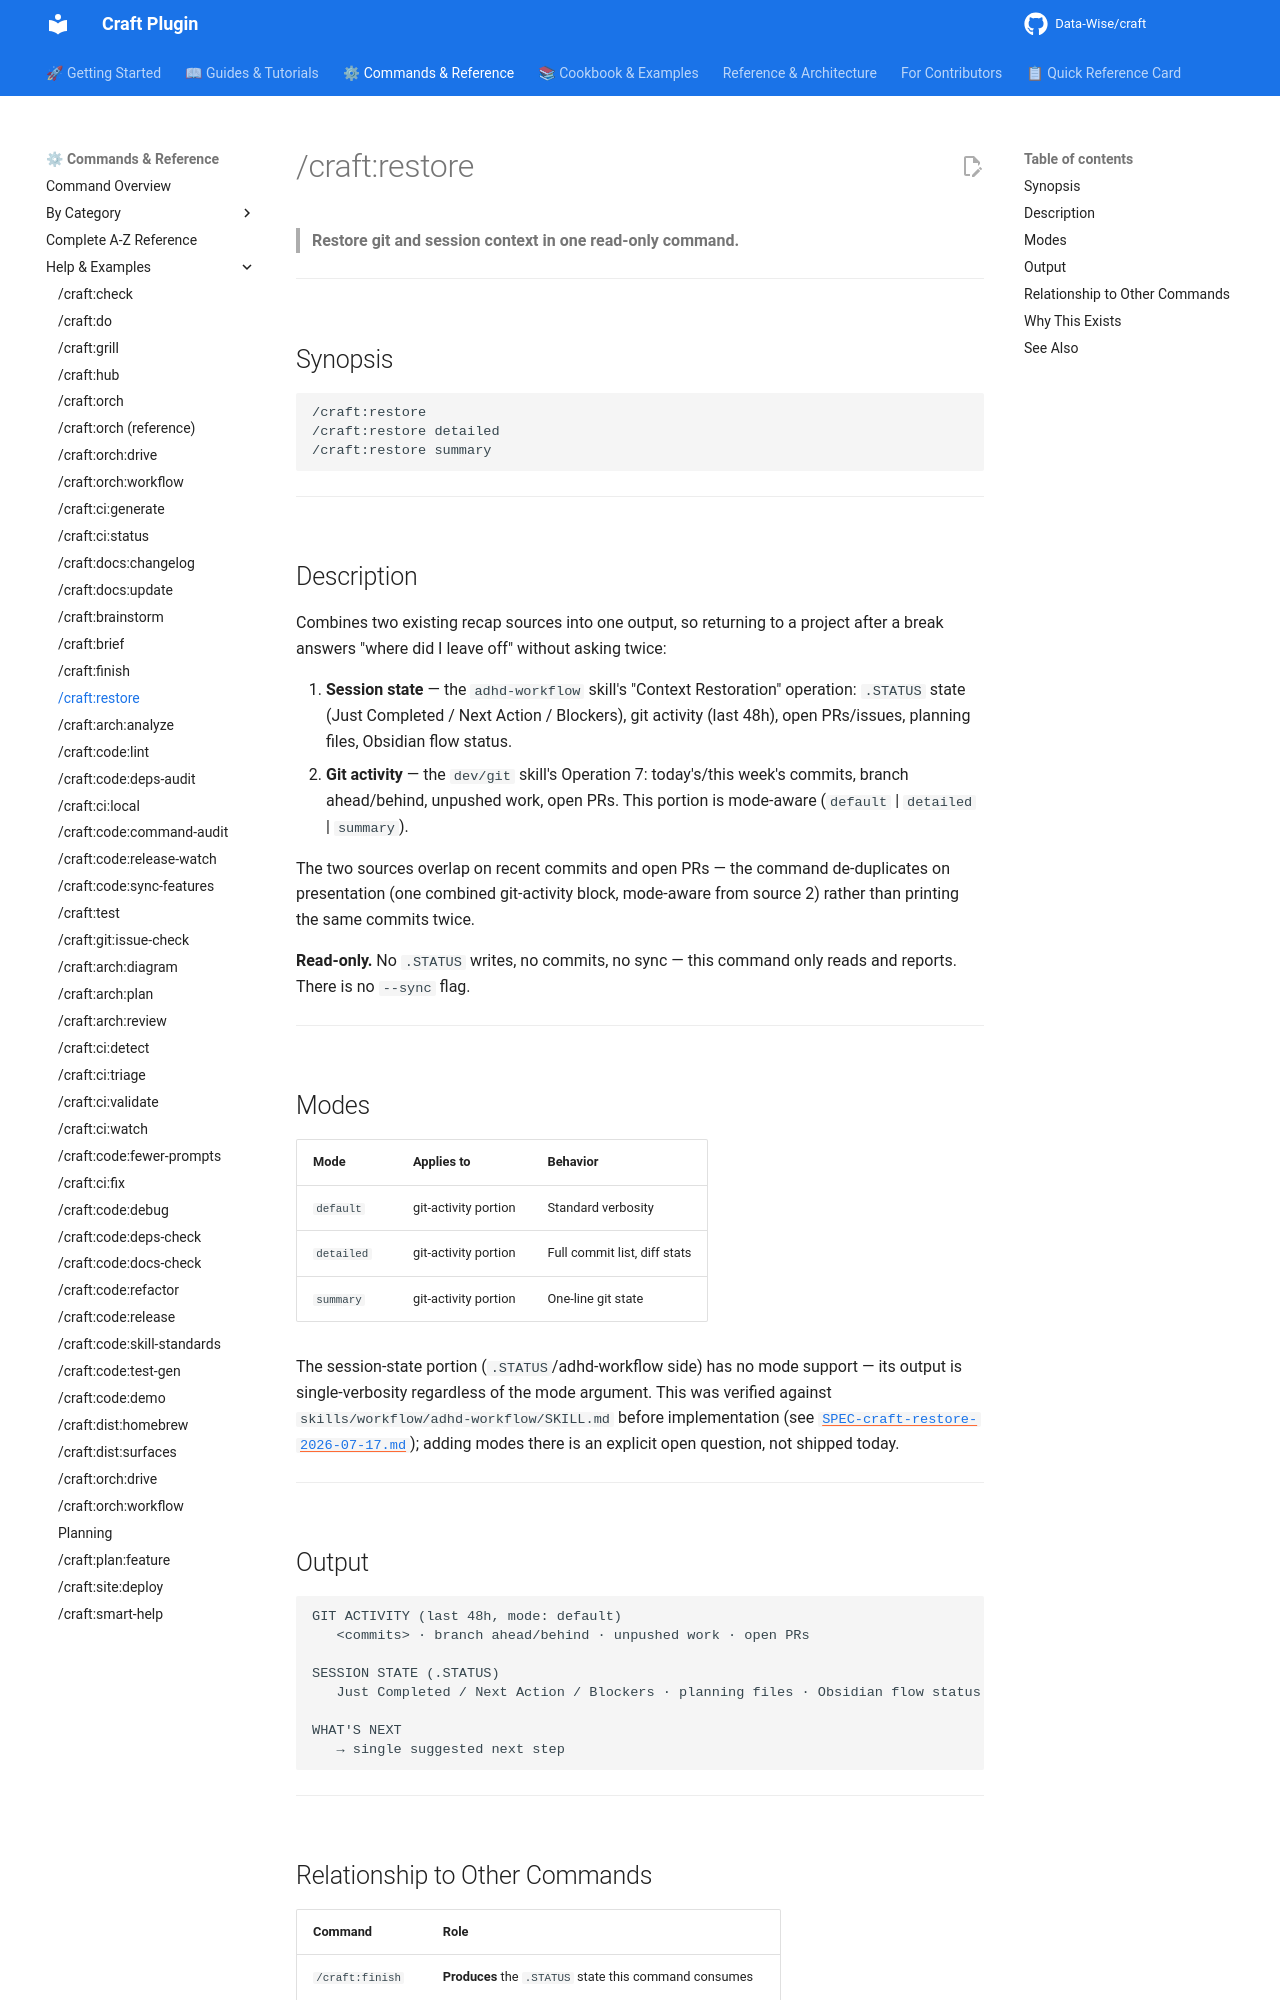

repository: Data-Wise/craft · page: commands/restore/index.html · generator: mkdocs

# /craft:restore

> **Restore git and session context in one read-only command.**

---

## Synopsis

```bash
/craft:restore
/craft:restore detailed
/craft:restore summary
```

---

## Description

Combines two existing recap sources into one output, so returning to a project
after a break answers "where did I leave off" without asking twice:

1. **Session state** — the `adhd-workflow` skill's "Context Restoration" operation:
   `.STATUS` state (Just Completed / Next Action / Blockers), git activity (last
   48h), open PRs/issues, planning files, Obsidian flow status.
2. **Git activity** — the `dev/git` skill's Operation 7: today's/this week's
   commits, branch ahead/behind, unpushed work, open PRs. This portion is
   mode-aware (`default` | `detailed` | `summary`).

The two sources overlap on recent commits and open PRs — the command
de-duplicates on presentation (one combined git-activity block, mode-aware from
source 2) rather than printing the same commits twice.

**Read-only.** No `.STATUS` writes, no commits, no sync — this command only
reads and reports. There is no `--sync` flag.

---

## Modes

| Mode | Applies to | Behavior |
|------|-----------|----------|
| `default` | git-activity portion | Standard verbosity |
| `detailed` | git-activity portion | Full commit list, diff stats |
| `summary` | git-activity portion | One-line git state |

The session-state portion (`.STATUS`/adhd-workflow side) has no mode support —
its output is single-verbosity regardless of the mode argument. This was
verified against `skills/workflow/adhd-workflow/SKILL.md` before implementation
(see [`SPEC-craft-restore-2026-07-17.md`](../specs/SPEC-craft-restore-2026-07-17.md));
adding modes there is an explicit open question, not shipped today.

---

## Output

```
GIT ACTIVITY (last 48h, mode: default)
   <commits> · branch ahead/behind · unpushed work · open PRs

SESSION STATE (.STATUS)
   Just Completed / Next Action / Blockers · planning files · Obsidian flow status

WHAT'S NEXT
   → single suggested next step
```

---

## Relationship to Other Commands

| Command | Role |
|---------|------|
| `/craft:finish` | **Produces** the `.STATUS` state this command consumes |
| `/craft:next` | Suggests the next task from the same `.STATUS` state |
| `/craft:restore` | Read-only opener — run first when returning after a break |

---
